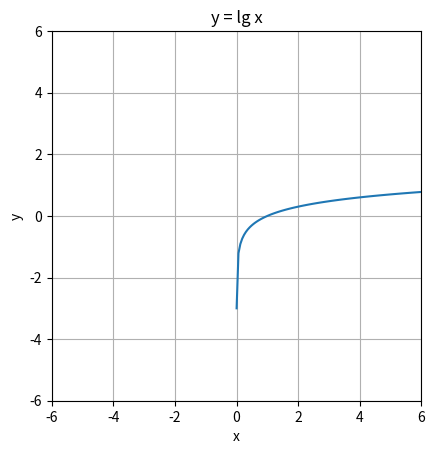

Source code (Python):
from matplotlib import pyplot as plt
import numpy as np

epsilon = 0.001
x = np.linspace(epsilon , 6 , 100)
y = np.log10(x)

fig,ax = plt.subplots()
fig.canvas.manager.set_window_title("y = lg x")

ax.plot(x , y)
ax.set_aspect("equal")
ax.set_xlim(-6,6)
ax.set_ylim(-6,6)

plt.xlabel("x")
plt.ylabel("y")
plt.title("y = lg x")
plt.grid(True)
plt.show()
